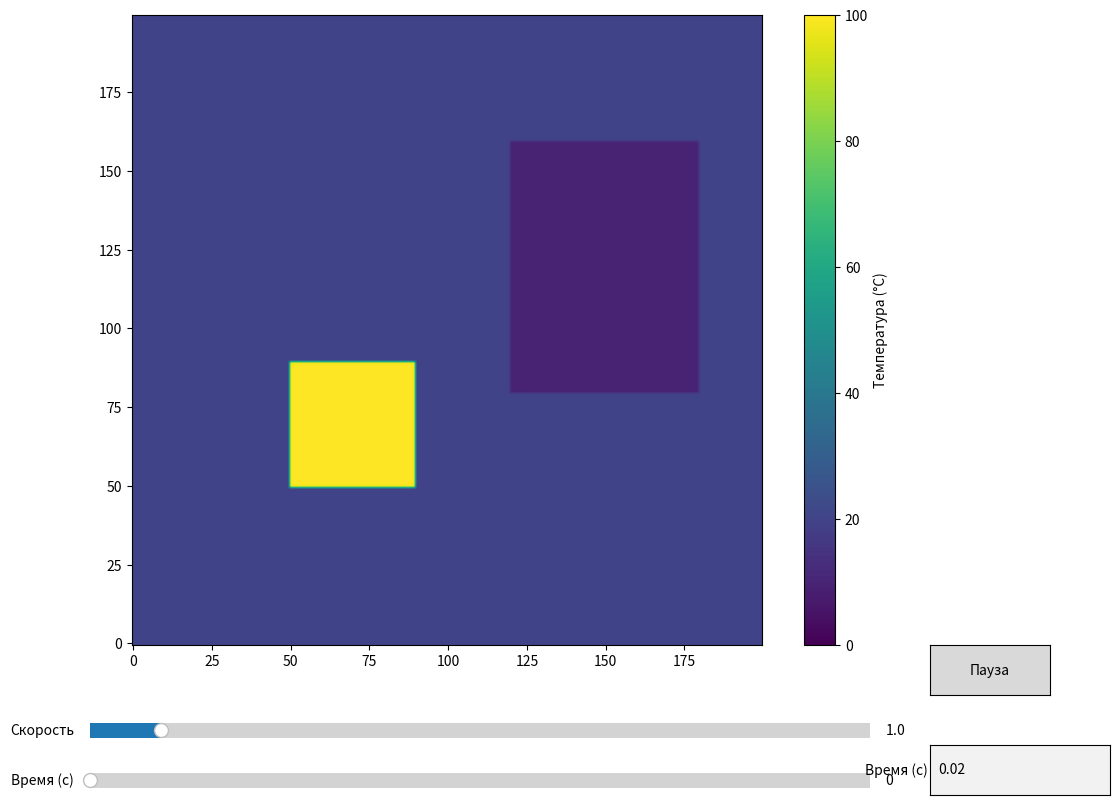

Source code (Python):
import numpy as np
import matplotlib.pyplot as plt
from matplotlib.animation import FuncAnimation
import matplotlib.colors as mcolors
from matplotlib.widgets import Slider, Button, TextBox

# Физические параметры
size = 200
dx = 0.01
base_dt = 0.01

# Материалы
materials = {
    0: {'density': 8960, 'specific_heat': 385, 'conductivity': 401},
    1: {'density': 2700, 'specific_heat': 900, 'conductivity': 237}
}

# Инициализация сеток
initial_grid = np.full((size, size), 293.15)
material_mask = np.full((size, size), -1)
thermal_diffusivity = np.zeros((size, size))


def create_body(x, y, w, h, material_idx):
    material_mask[x:x + w, y:y + h] = material_idx
    alpha = materials[material_idx]['conductivity'] / (
            materials[material_idx]['density'] * materials[material_idx]['specific_heat'])
    thermal_diffusivity[x:x + w, y:y + h] = alpha


create_body(50, 50, 40, 40, 0)
create_body(120, 80, 60, 80, 1)

initial_grid[50:90, 50:90] = 373.15
initial_grid[120:180, 80:160] = 283.15


class Simulation:
    def __init__(self):
        self.reset()

    def reset(self):
        self.grid = initial_grid.copy()
        self.time = 0.0

    def step(self, dt):
        laplacian = (np.roll(self.grid, 1, 0) + np.roll(self.grid, -1, 0) +
                     np.roll(self.grid, 1, 1) + np.roll(self.grid, -1, 1) - 4 * self.grid) / dx ** 2
        self.grid += thermal_diffusivity * laplacian * dt
        self.time += dt


sim = Simulation()

# Настройка интерфейса
fig, ax = plt.subplots(figsize=(12, 10))
plt.subplots_adjust(left=0.1, right=0.8, bottom=0.25)

cmap = plt.cm.viridis
im = ax.imshow(sim.grid.T - 273.15, cmap=cmap, vmin=0, vmax=100,
               interpolation='bilinear', origin='lower')
cbar = plt.colorbar(im, ax=ax, label='Температура (°C)')

# Элементы управления
ax_time = plt.axes([0.1, 0.1, 0.65, 0.03])
time_slider = Slider(ax_time, 'Время (с)', 0, 1000, valinit=0)

ax_speed = plt.axes([0.1, 0.15, 0.65, 0.03])
speed_slider = Slider(ax_speed, 'Скорость', 0.1, 10, valinit=1)

ax_text = plt.axes([0.8, 0.1, 0.15, 0.05])
time_text = TextBox(ax_text, 'Время (с)', initial='0')

# Состояние анимации
paused = False
update_lock = False


def safe_update(func):
    def wrapper(*args, **kwargs):
        global update_lock
        if update_lock:
            return []
        update_lock = True
        try:
            result = func(*args, **kwargs)
        finally:
            update_lock = False
        return result

    return wrapper


@safe_update
def update(frame):
    if not paused:
        actual_dt = base_dt * speed_slider.val
        sim.step(actual_dt)
        time_slider.set_val(sim.time)
        time_text.set_val(f"{sim.time:.2f}")

    im.set_data(sim.grid.T - 273.15)
    return [im]


@safe_update
def update_time(val):
    target_time = float(val)

    if target_time < sim.time:
        sim.reset()

    while sim.time < target_time:
        sim.step(base_dt)

    time_text.set_val(f"{sim.time:.2f}")
    im.set_data(sim.grid.T - 273.15)
    return [im]


def set_time(text):
    try:
        new_time = float(text)
        time_slider.set_val(new_time)
    except:
        pass


def toggle_pause(event):
    global paused
    paused = not paused


time_slider.on_changed(update_time)
time_text.on_submit(set_time)

ax_pause = plt.axes([0.8, 0.2, 0.1, 0.05])
pause_button = Button(ax_pause, 'Пауза')
pause_button.on_clicked(toggle_pause)

ani = FuncAnimation(
    fig,
    update,
    interval=50,
    blit=True,
    cache_frame_data=False,
    save_count=0
)

plt.show()
